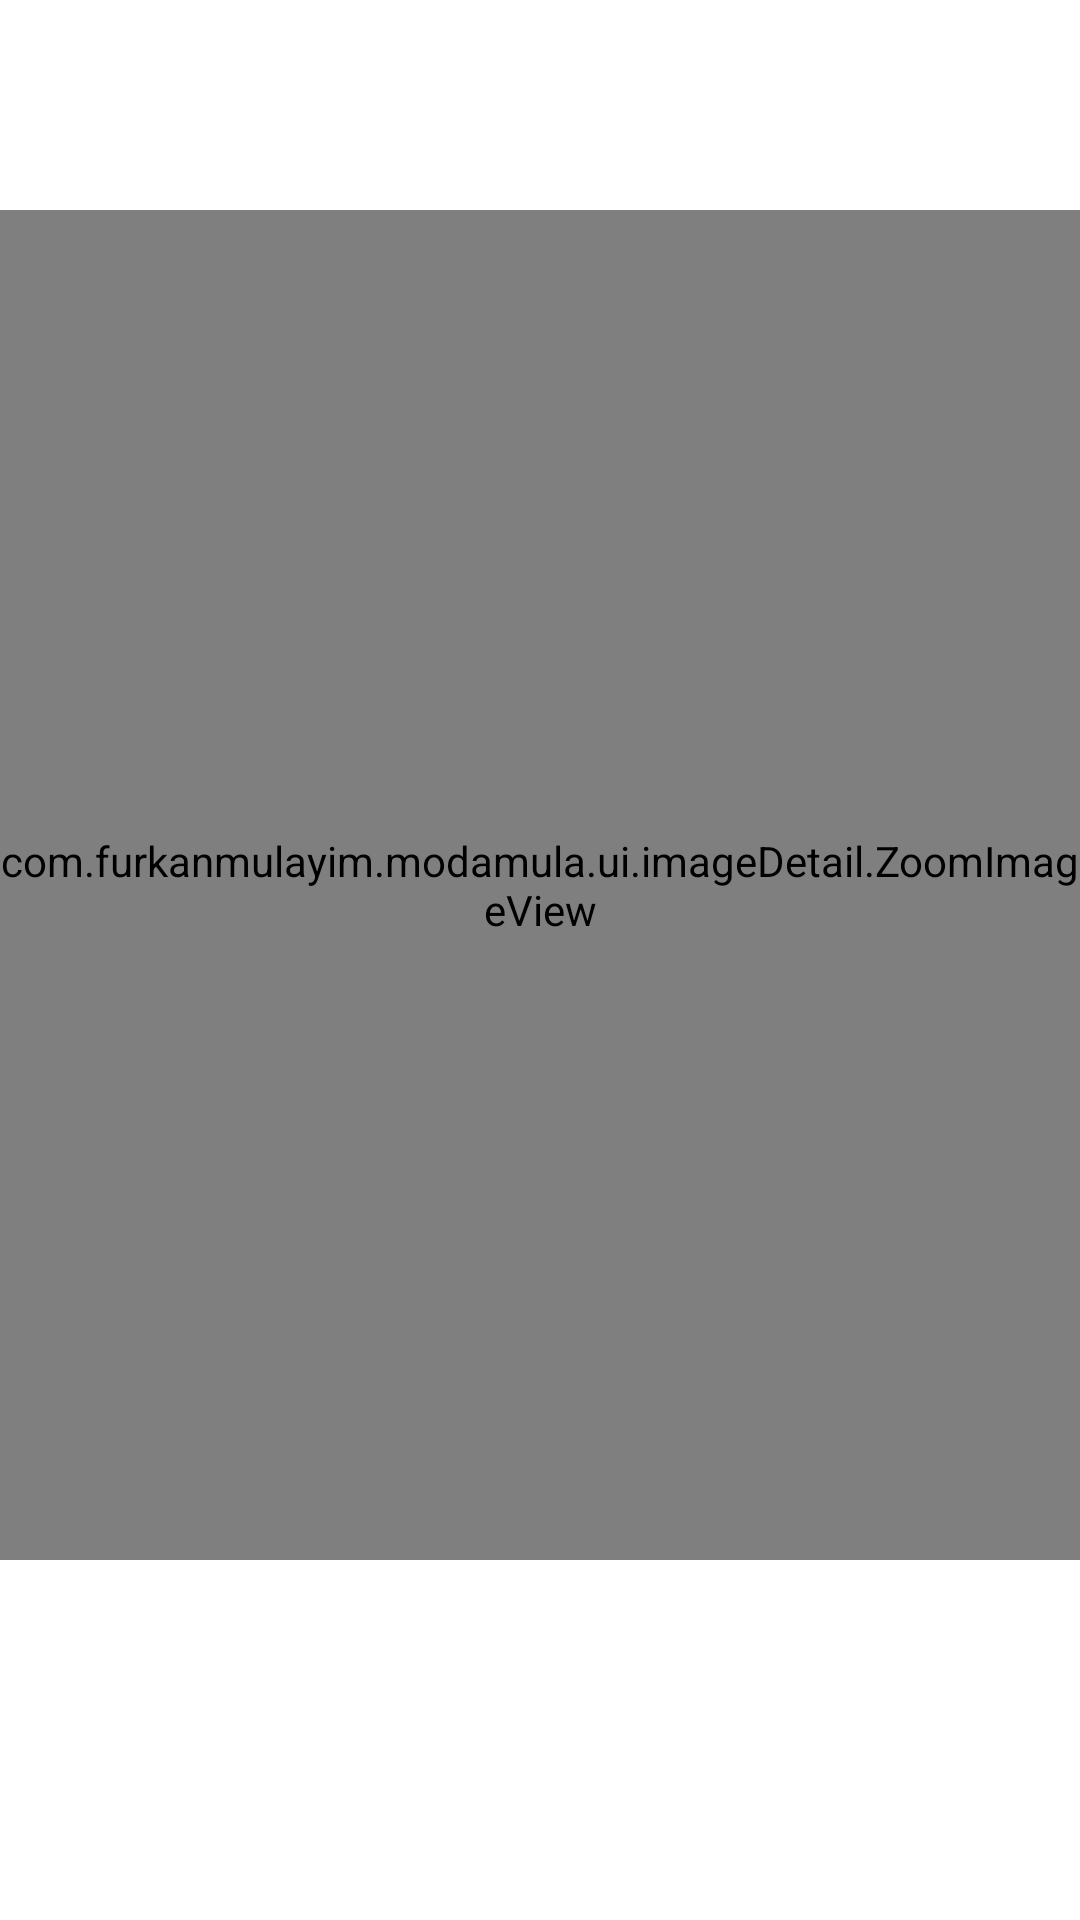

Android layout source for this screen:
<!-- AndroidManifest.xml: application theme Base.Theme.modamula -->
<!-- res/layout/fragment_image_detail.xml -->
<?xml version="1.0" encoding="utf-8"?>
<LinearLayout xmlns:android="http://schemas.android.com/apk/res/android"
    xmlns:app="http://schemas.android.com/apk/res-auto"
    xmlns:tools="http://schemas.android.com/tools"
    android:layout_width="match_parent"
    android:orientation="vertical"
    android:layout_height="match_parent"
    tools:context=".ui.imageDetail.ImageDetailFragment">

    <ImageView
        android:id="@+id/backButton"
        android:layout_width="40dp"
        android:layout_height="40dp"
        android:layout_marginStart="15dp"
        android:layout_marginTop="15dp"
        android:background="@drawable/favorie_back_button_background"
        android:contentDescription="@string/app_name"
        android:elevation="2dp"
        android:foreground="@drawable/ic_back"
        android:foregroundGravity="center"
        app:layout_constraintStart_toStartOf="parent"
        app:layout_constraintTop_toTopOf="parent" />

    <androidx.constraintlayout.widget.ConstraintLayout
        android:layout_width="match_parent"
        android:layout_marginTop="15dp"
        android:layout_height="wrap_content"
        android:orientation="vertical">

        <com.furkanmulayim.modamula.ui.imageDetail.ZoomImageView
            android:id="@+id/imageViewViewPagers"
            android:layout_width="0dp"
            android:layout_height="0dp"
            android:scaleType="centerInside"
            app:layout_constraintDimensionRatio="4:5"
            app:layout_constraintEnd_toEndOf="parent"
            app:layout_constraintStart_toStartOf="parent"
            app:layout_constraintTop_toTopOf="parent" />


    </androidx.constraintlayout.widget.ConstraintLayout>


    <androidx.recyclerview.widget.RecyclerView
        android:id="@+id/imageRcyc"
        android:layout_width="match_parent"
        android:layout_margin="15dp"
        android:layout_height="match_parent">

    </androidx.recyclerview.widget.RecyclerView>

</LinearLayout>
<!-- resources referenced by this layout -->
<resources>
  <!-- drawable ic_back (drawable) -->
  <vector xmlns:android="http://schemas.android.com/apk/res/android"
      android:width="39dp"
      android:height="39dp"
      android:viewportWidth="39"
      android:viewportHeight="39">
      <path
          android:pathData="M24.375,9.75L14.625,19.5L24.375,29.25"
          android:strokeWidth="1.5"
          android:fillColor="#00000000"
          android:strokeColor="@color/dark_purple"
          android:strokeLineCap="round" />
  </vector>
  <string name="app_name">Moda Mula</string>
  <style name="Base.Theme.modamula" parent="Theme.MaterialComponents.DayNight.NoActionBar">
          
          <item name="colorPrimary">@color/dark_purple</item>
          <item name="colorPrimaryVariant">@color/dark_purple_50_trans</item>
          <item name="colorOnPrimary">@color/black_50_trans</item>
          
          <item name="colorSecondary">@color/light_purple</item>
          <item name="colorSecondaryVariant">@color/light_purple_50_trans</item>
          <item name="colorOnSecondary">@color/black_50_trans</item>
          
          <item name="android:statusBarColor">@color/dark_purple_50_trans</item>
          
      </style>
  <color name="dark_purple">#443572</color>
  <color name="dark_purple_50_trans">#99443572</color>
  <color name="black_50_trans">#80000000</color>
  <color name="light_purple">#E5E5E5</color>
  <color name="light_purple_50_trans">#80D9CCFF</color>
</resources>
